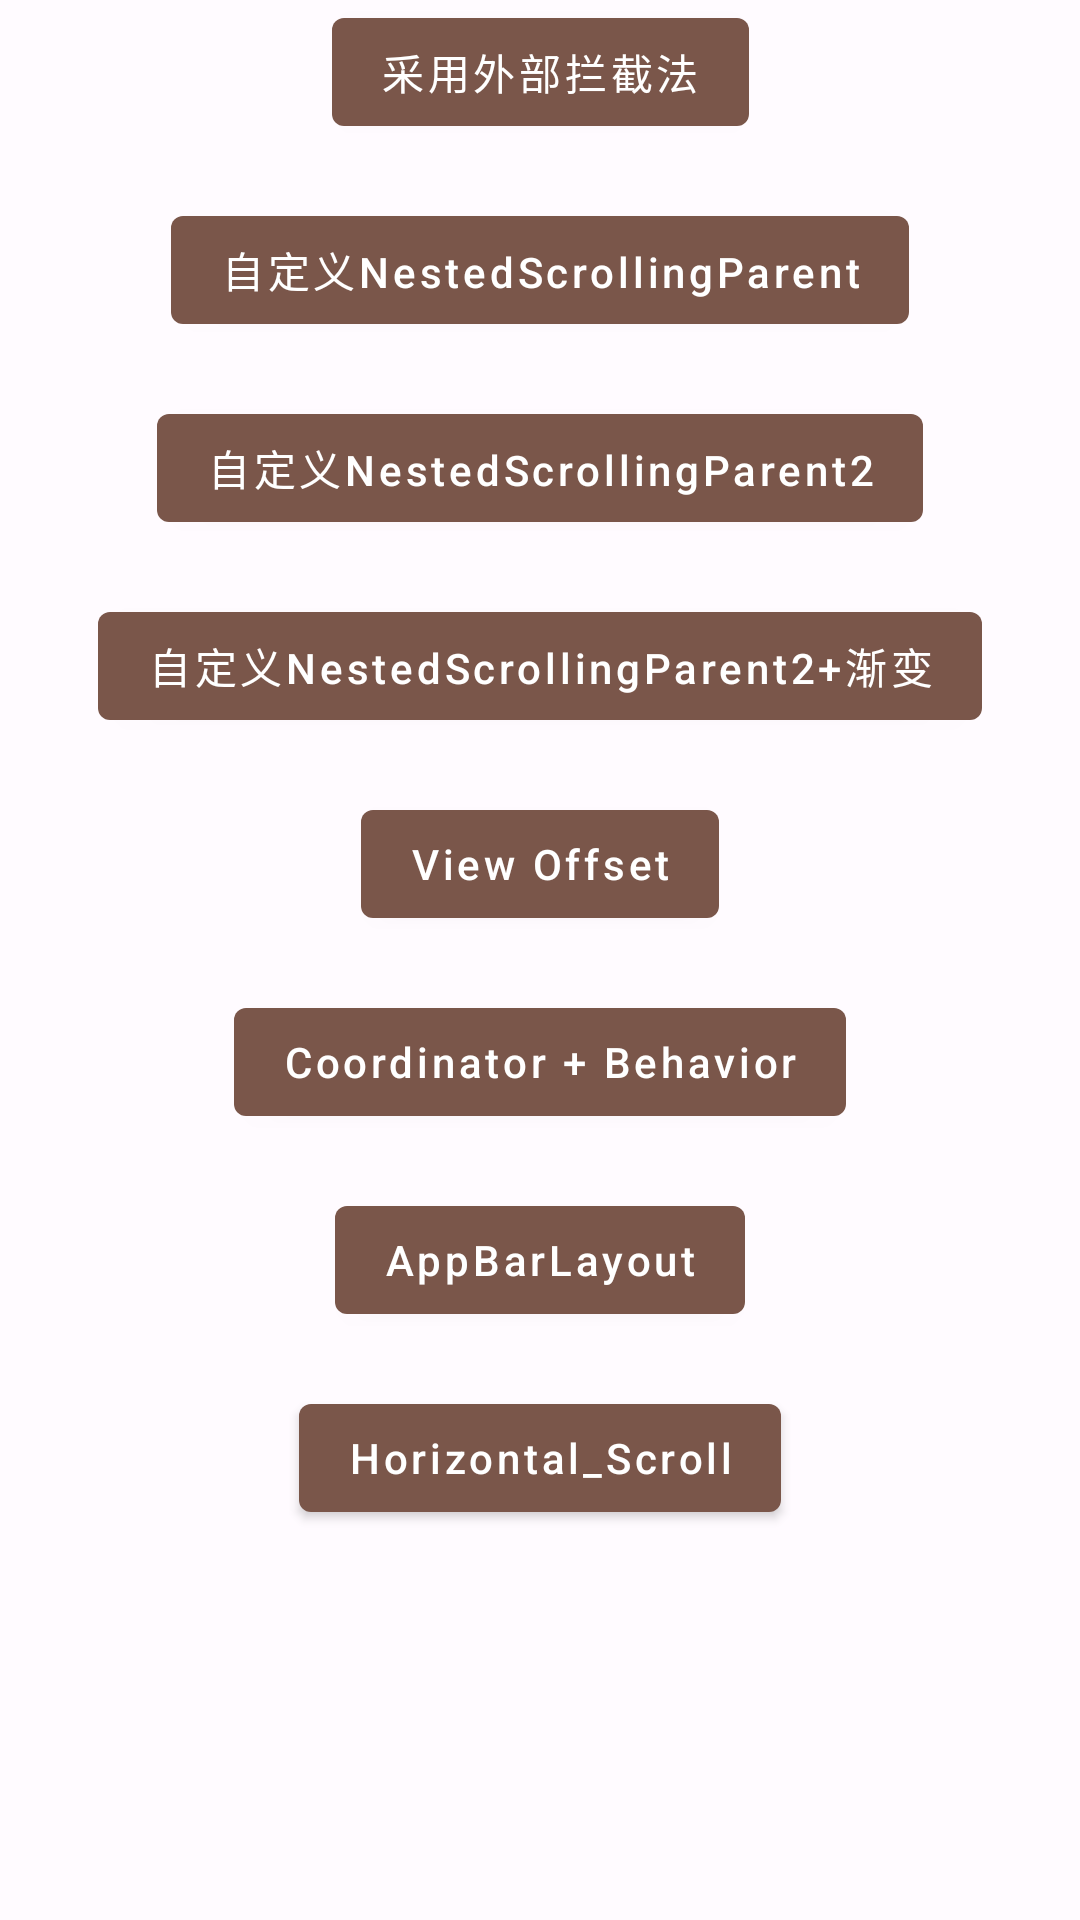

Produce the Android XML layout that renders to this screen, including the resource entries it uses.
<!-- AndroidManifest.xml: application theme Theme.ToyAndroid -->
<!-- res/layout/activity_scroll_main_demo.xml -->
<?xml version="1.0" encoding="utf-8"?>
<androidx.constraintlayout.widget.ConstraintLayout xmlns:android="http://schemas.android.com/apk/res/android"
    xmlns:app="http://schemas.android.com/apk/res-auto"
    android:layout_width="match_parent"
    android:layout_height="match_parent">

    <Button
        android:id="@+id/parent_intercept"
        android:layout_width="wrap_content"
        android:layout_height="wrap_content"
        android:text="采用外部拦截法"
        app:layout_constraintEnd_toEndOf="parent"
        app:layout_constraintStart_toStartOf="parent"
        app:layout_constraintTop_toTopOf="parent" />

    <Button
        android:id="@+id/nested_scrolling_parent"
        android:layout_width="wrap_content"
        android:layout_height="wrap_content"
        android:layout_marginTop="18dp"
        android:text="自定义NestedScrollingParent"
        app:layout_constraintEnd_toEndOf="parent"
        app:layout_constraintStart_toStartOf="parent"
        app:layout_constraintTop_toBottomOf="@+id/parent_intercept" />

    <Button
        android:id="@+id/nested_scrolling_parent2"
        android:layout_width="wrap_content"
        android:layout_height="wrap_content"
        android:layout_marginTop="18dp"
        android:text="自定义NestedScrollingParent2"
        app:layout_constraintEnd_toEndOf="parent"
        app:layout_constraintStart_toStartOf="parent"
        app:layout_constraintTop_toBottomOf="@+id/nested_scrolling_parent" />

    <Button
        android:id="@+id/nested_scrolling_parent2_collapsing"
        android:layout_width="wrap_content"
        android:layout_height="wrap_content"
        android:layout_marginTop="18dp"
        android:text="自定义NestedScrollingParent2+渐变"
        app:layout_constraintEnd_toEndOf="parent"
        app:layout_constraintStart_toStartOf="parent"
        app:layout_constraintTop_toBottomOf="@+id/nested_scrolling_parent2" />

    <Button
        android:id="@+id/view_offset"
        android:layout_width="wrap_content"
        android:layout_height="wrap_content"
        android:layout_marginTop="18dp"
        android:text="View Offset"
        app:layout_constraintEnd_toEndOf="parent"
        app:layout_constraintStart_toStartOf="parent"
        app:layout_constraintTop_toBottomOf="@+id/nested_scrolling_parent2_collapsing" />

    <Button
        android:id="@+id/nested_scrolling_coordinator"
        android:layout_width="wrap_content"
        android:layout_height="wrap_content"
        android:layout_marginTop="18dp"
        android:text="Coordinator + Behavior"
        app:layout_constraintEnd_toEndOf="parent"
        app:layout_constraintStart_toStartOf="parent"
        app:layout_constraintTop_toBottomOf="@+id/view_offset" />

    <Button
        android:id="@+id/app_bar_layout"
        android:layout_width="wrap_content"
        android:layout_height="wrap_content"
        android:layout_marginTop="18dp"
        android:text="AppBarLayout"
        app:layout_constraintEnd_toEndOf="parent"
        app:layout_constraintStart_toStartOf="parent"
        app:layout_constraintTop_toBottomOf="@+id/nested_scrolling_coordinator" />

    <Button
        android:id="@+id/horizontal_scroll"
        android:layout_width="wrap_content"
        android:layout_height="wrap_content"
        android:layout_marginTop="18dp"
        android:text="Horizontal_Scroll"
        app:layout_constraintEnd_toEndOf="parent"
        app:layout_constraintStart_toStartOf="parent"
        app:layout_constraintTop_toBottomOf="@+id/app_bar_layout" />
</androidx.constraintlayout.widget.ConstraintLayout>
<!-- resources referenced by this layout -->
<resources>
  <style name="Theme.ToyAndroid" parent="Theme.MaterialComponents.DayNight.DarkActionBar">
          <item name="colorPrimary">@color/md_theme_light_primary</item>
          <item name="colorOnPrimary">@color/md_theme_light_onPrimary</item>
          <item name="colorSecondary">@color/md_theme_light_secondary</item>
          <item name="colorOnSecondary">@color/md_theme_light_onSecondary</item>
          <item name="colorError">@color/md_theme_light_error</item>
          <item name="colorOnError">@color/md_theme_light_onError</item>
          <item name="android:colorBackground">@color/md_theme_light_background</item>
          <item name="colorOnBackground">@color/md_theme_light_onBackground</item>
          <item name="colorSurface">@color/md_theme_light_surface</item>
          <item name="colorOnSurface">@color/md_theme_light_onSurface</item>
          
          <item name="android:statusBarColor" tools:targetApi="l">?attr/colorPrimary</item>
          <item name="android:windowLightStatusBar">true</item>
          
  
          <item name="textAllCaps">false</item>
      </style>
  <color name="md_theme_light_primary">#7A564A</color>
  <color name="md_theme_light_onPrimary">#FFFFFF</color>
  <color name="md_theme_light_secondary">#695C58</color>
  <color name="md_theme_light_onSecondary">#FFFFFF</color>
  <color name="md_theme_light_error">#BA1A1A</color>
  <color name="md_theme_light_onError">#FFFFFF</color>
  <color name="md_theme_light_background">#FFFBFF</color>
  <color name="md_theme_light_onBackground">#1E1B1A</color>
  <color name="md_theme_light_surface">#FFFBFF</color>
  <color name="md_theme_light_onSurface">#1E1B1A</color>
</resources>
